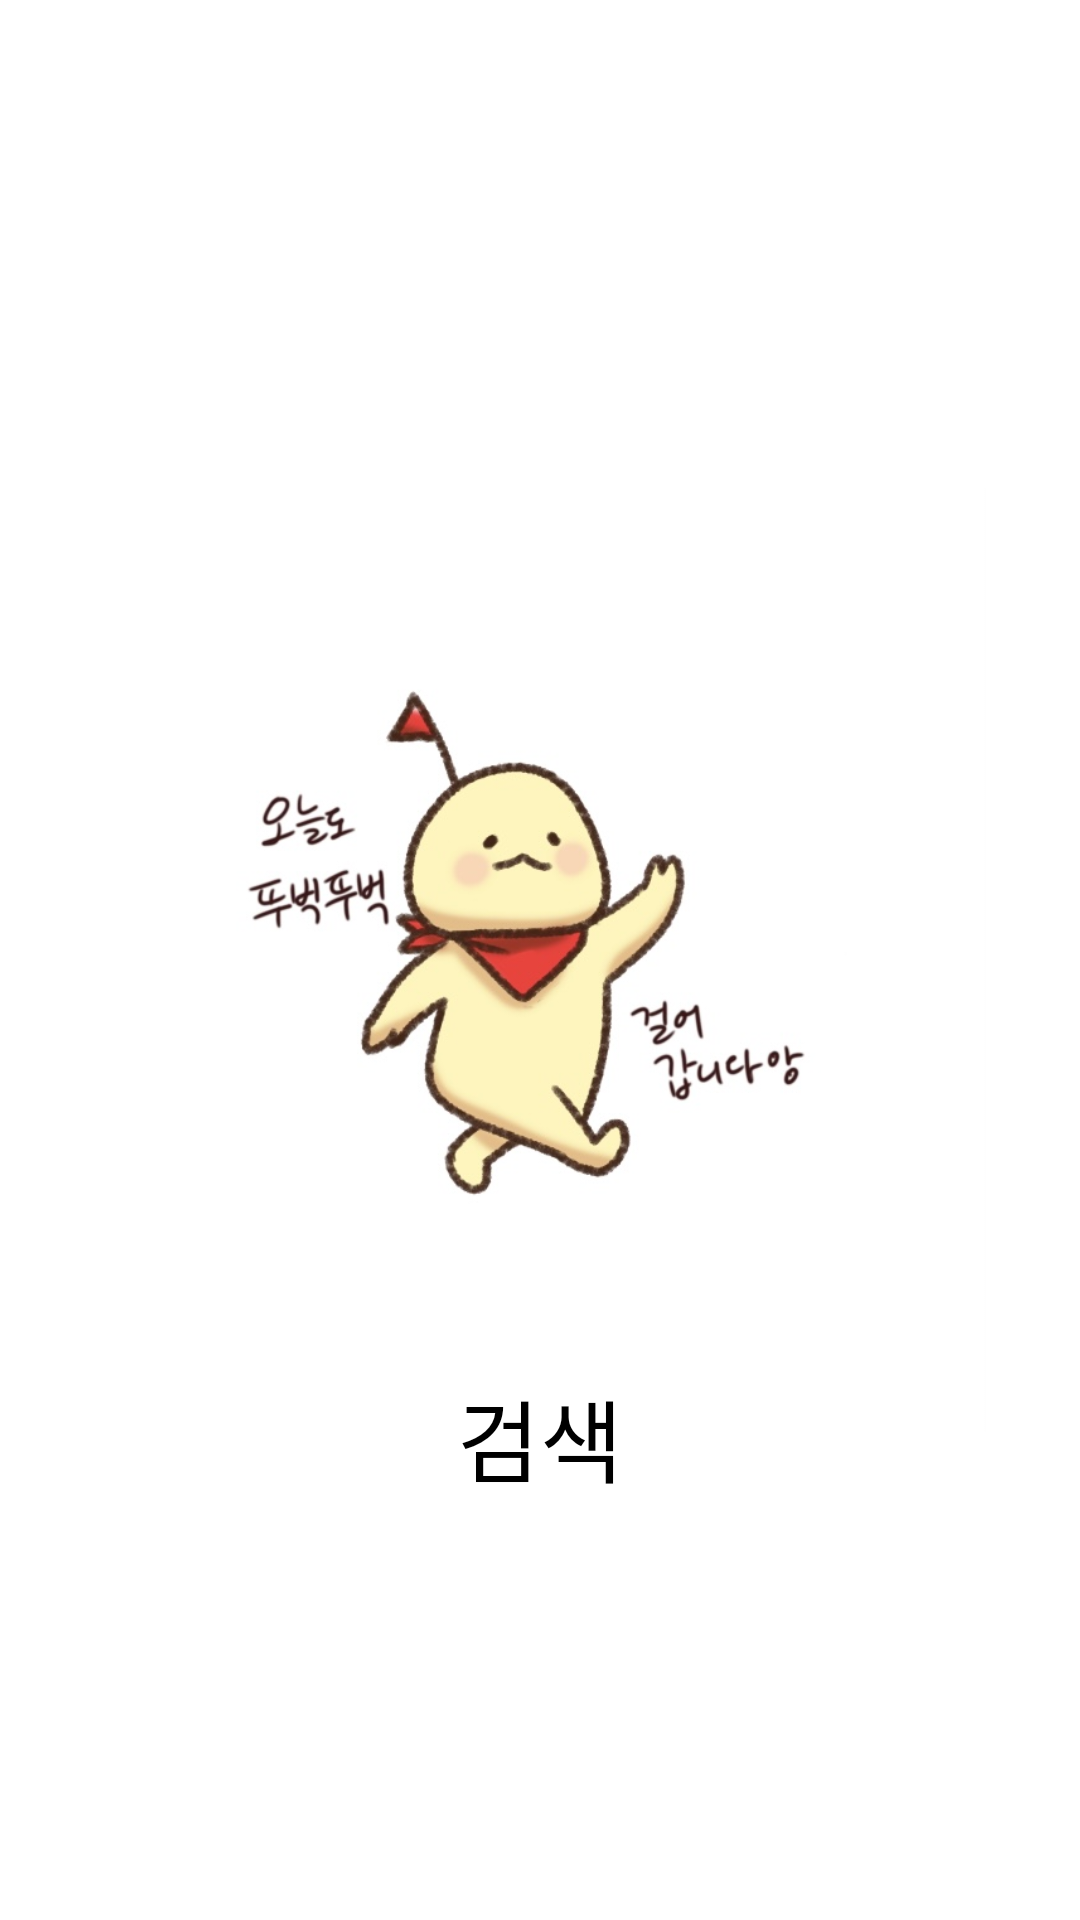

This screen was rendered from an Android layout file. Write that file and the resources it references.
<!-- AndroidManifest.xml: application theme Theme.ESC_Walker -->
<!-- res/layout/activity_main.xml -->
<?xml version="1.0" encoding="utf-8"?>
<androidx.constraintlayout.widget.ConstraintLayout xmlns:android="http://schemas.android.com/apk/res/android"
    xmlns:app="http://schemas.android.com/apk/res-auto"
    xmlns:tools="http://schemas.android.com/tools"
    android:layout_width="match_parent"
    android:layout_height="match_parent"
    android:background="#FFFFFF"
    tools:context=".MainActivity">

    <Button
        android:id="@+id/bt_search"
        android:layout_width="113dp"
        android:layout_height="66dp"
        android:layout_marginBottom="128dp"
        android:background="@drawable/borderwhite"
        android:text="검색"
        android:textColor="#000000"
        android:textSize="30sp"
        app:layout_constraintBottom_toBottomOf="parent"
        app:layout_constraintEnd_toEndOf="parent"
        app:layout_constraintStart_toStartOf="parent"
        />

    <ImageView
        android:id="@+id/imageView"
        android:layout_width="297dp"
        android:layout_height="630dp"
        app:layout_constraintBottom_toBottomOf="parent"
        app:layout_constraintEnd_toEndOf="parent"
        app:layout_constraintStart_toStartOf="parent"
        app:layout_constraintTop_toTopOf="parent"
        app:srcCompat="@drawable/walker" />

</androidx.constraintlayout.widget.ConstraintLayout>
<!-- resources referenced by this layout -->
<resources>
  <!-- drawable walker: jpg bitmap (drawable-v24, 45782 bytes) -->
  <style name="Theme.ESC_Walker" parent="Theme.AppCompat.Light">
          
          <item name="colorPrimary">@color/purple_500</item>
          <item name="colorPrimaryVariant">@color/purple_700</item>
          <item name="colorOnPrimary">@color/white</item>
          
          <item name="colorSecondary">@color/teal_200</item>
          <item name="colorSecondaryVariant">@color/teal_700</item>
          <item name="colorOnSecondary">@color/black</item>
          
          <item name="android:statusBarColor" tools:targetApi="l">?attr/colorPrimaryVariant</item>
          
      </style>
  <!-- not gathered from this repository: default colours our renderer supplied (Android Studio template values) -->
  <color name="purple_500">#FF6200EE</color>
  <color name="purple_700">#FF3700B3</color>
  <color name="teal_200">#FF03DAC5</color>
  <color name="teal_700">#FF018786</color>
  <color name="black">#FF000000</color>
  <color name="white">#FFFFFFFF</color>
</resources>
